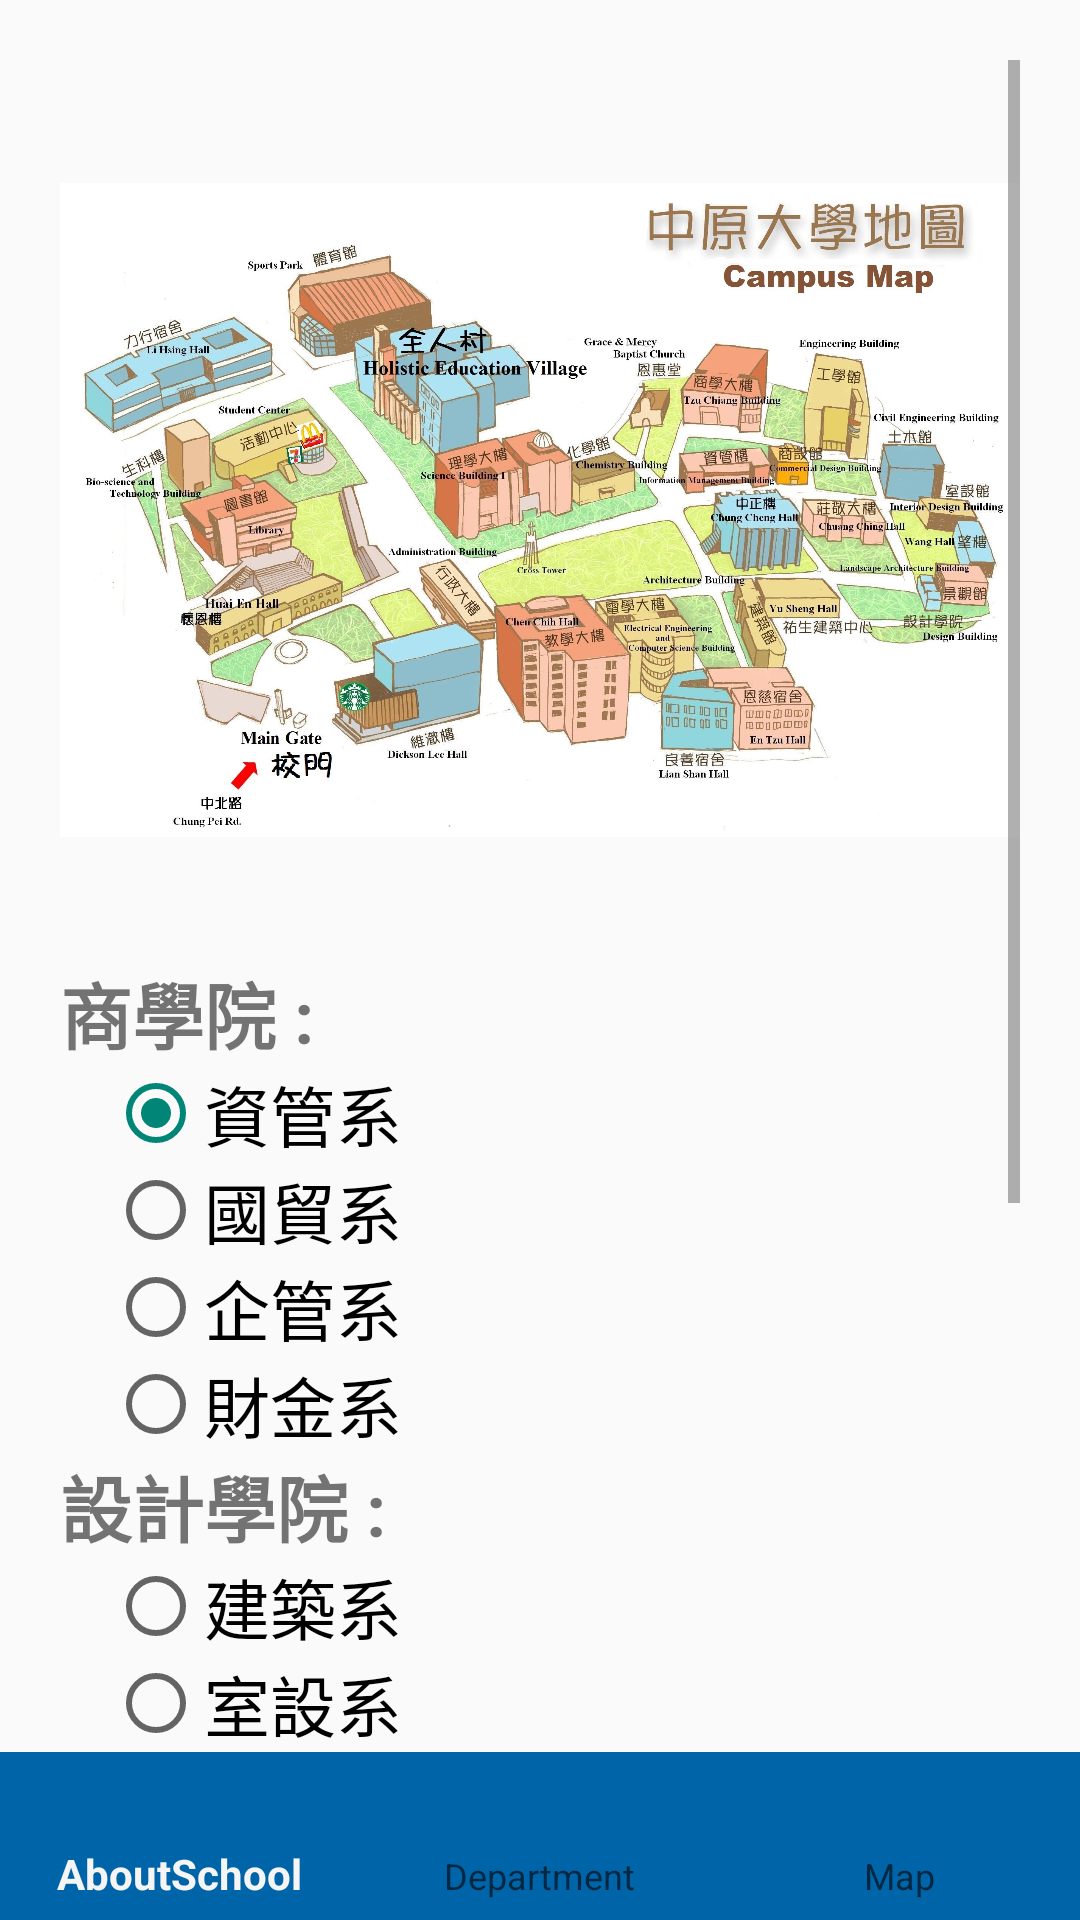

Layout XML and referenced resources for this Android screen:
<!-- AndroidManifest.xml: application theme Theme.AppCompat.Light.NoActionBar -->
<!-- res/layout/activity_test.xml -->
<?xml version="1.0" encoding="utf-8"?>
<androidx.constraintlayout.widget.ConstraintLayout
    xmlns:app="http://schemas.android.com/apk/res-auto"
    xmlns:android="http://schemas.android.com/apk/res/android"
    xmlns:tools="http://schemas.android.com/tools"
    android:layout_width="match_parent"
    android:layout_height="match_parent"

    tools:context=".Test">

    <ScrollView
        android:layout_width="match_parent"
        android:layout_height="0dp"
        android:layout_margin="20dp"
        app:layout_constraintEnd_toEndOf="parent"
        app:layout_constraintStart_toStartOf="parent"
        app:layout_constraintTop_toTopOf="parent"
        app:layout_constraintBottom_toBottomOf="parent">

        <LinearLayout
            android:layout_width="match_parent"
            android:layout_height="wrap_content"
            android:orientation="vertical">

        <ImageView
            android:id="@+id/img_map"
            android:layout_width="match_parent"
            android:layout_height="300dp"
            android:src="@drawable/map"
            app:layout_constraintTop_toTopOf="parent"
            app:layout_constraintStart_toStartOf="parent"
            />

        <TextView
            android:id="@+id/txt_call"
            android:layout_width="wrap_content"
            android:layout_height="wrap_content"
            android:text="商學院 :"
            android:textSize="24sp"
            android:textStyle="bold"
            app:layout_constraintLeft_toLeftOf="parent"
            app:layout_constraintTop_toBottomOf="@+id/img_map"/>

        <RadioGroup
            android:id="@+id/rg_all"
            android:layout_width="wrap_content"
            android:layout_height="wrap_content"
            app:layout_constraintLeft_toLeftOf="parent"
            app:layout_constraintTop_toBottomOf="@+id/txt_call">

            <RadioButton
                android:id="@+id/d01_01"
                android:layout_width="wrap_content"
                android:layout_height="wrap_content"
                android:textSize="22sp"
                android:layout_marginStart="16dp"
                android:text="資管系"
                android:checked="true"/>
            <RadioButton
                android:id="@+id/d01_02"
                android:layout_width="wrap_content"
                android:layout_height="wrap_content"
                android:textSize="22sp"
                android:layout_marginStart="16dp"
                android:text="國貿系"/>
            <RadioButton
                android:id="@+id/d01_03"
                android:layout_width="wrap_content"
                android:layout_height="wrap_content"
                android:textSize="22sp"
                android:layout_marginStart="16dp"
                android:text="企管系"/>
            <RadioButton
                android:id="@+id/d01_04"
                android:layout_width="wrap_content"
                android:layout_height="wrap_content"
                android:textSize="22sp"
                android:layout_marginStart="16dp"
                android:text="財金系"
                />
            <TextView
                android:id="@+id/txt_c02"
                android:layout_width="wrap_content"
                android:layout_height="wrap_content"
                android:text="設計學院 :"
                android:textSize="24sp"
                android:textStyle="bold"
                app:layout_constraintLeft_toLeftOf="parent"
                app:layout_constraintTop_toBottomOf="@+id/rg_c01"/>

            <RadioButton
                android:id="@+id/d02_01"
                android:layout_width="wrap_content"
                android:layout_height="wrap_content"
                android:textSize="22sp"
                android:layout_marginStart="16dp"
                android:text="建築系" />
            <RadioButton
                android:id="@+id/d02_02"
                android:layout_width="wrap_content"
                android:layout_height="wrap_content"
                android:textSize="22sp"
                android:layout_marginStart="16dp"
                android:text="室設系"/>
            <RadioButton
                android:id="@+id/d02_03"
                android:layout_width="wrap_content"
                android:layout_height="wrap_content"
                android:textSize="22sp"
                android:layout_marginStart="16dp"
                android:text="商設系"/>
            <RadioButton
                android:id="@+id/d02_04"
                android:layout_width="wrap_content"
                android:layout_height="wrap_content"
                android:textSize="22sp"
                android:layout_marginStart="16dp"
                android:text="地景系"
                />
        </RadioGroup>


        <LinearLayout
            android:id="@+id/linearLayout"
            android:layout_width="0dp"
            android:layout_height="wrap_content"
            android:inputType="number"
            android:layout_marginStart="8dp"
            android:layout_marginTop="8dp"
            android:layout_marginEnd="8dp"
            android:orientation="horizontal"
            app:layout_constraintTop_toBottomOf="@id/rg_all"
            app:layout_constraintStart_toStartOf="parent"
            app:layout_constraintEnd_toEndOf="parent">

            <Button
                android:layout_width="wrap_content"
                android:layout_height="wrap_content"
                android:id="@+id/btn_insert"
                android:text="查詢所在樓管"
                android:layout_weight="1"/>

            <Button
                android:layout_width="wrap_content"
                android:layout_height="wrap_content"
                android:id="@+id/btn_update"
                android:text="查詢路線"
                android:layout_weight="1"/>

        </LinearLayout>

        <ListView
            android:id="@+id/listView00"
            android:layout_width="0dp"
            android:layout_height="150dp"
            android:layout_margin="8dp"
            app:layout_constraintTop_toBottomOf="@+id/linearLayout"
            app:layout_constraintBottom_toBottomOf="parent"
            app:layout_constraintStart_toStartOf="parent"
            app:layout_constraintEnd_toEndOf="parent"/>

        </LinearLayout>

    </ScrollView>
    <include
        android:id="@+id/navigation"
        layout="@layout/toolbar_bottom"
        android:layout_width="match_parent"
        android:layout_height="wrap_content"
        app:layout_constraintStart_toStartOf="parent"
        app:layout_constraintBottom_toBottomOf="parent"/>
</androidx.constraintlayout.widget.ConstraintLayout>
<!-- res/layout/toolbar_bottom.xml (included above) -->
<?xml version="1.0" encoding="utf-8"?>
<LinearLayout xmlns:android="http://schemas.android.com/apk/res/android"
    xmlns:app="http://schemas.android.com/apk/res-auto"
    android:layout_width="match_parent"
    android:layout_height="match_parent">

    <com.google.android.material.bottomnavigation.BottomNavigationView
        android:id="@+id/toolbar_bottom"
        android:background="@color/c1"
        android:layout_width="match_parent"
        android:layout_height="match_parent"
        app:menu="@menu/menu_toolbar_bottom"/>


</LinearLayout>
<!-- resources referenced by this layout -->
<resources>
  <color name="c1">#0064a9</color>
  <!-- drawable map: jpg bitmap (drawable, 952499 bytes) -->
</resources>
